Run: headless pygame with SDL's dummy video driver; simulated clock (each Clock.tick advances the game by its frame time, no real sleeping); random seed 0; keys injected as events and as key.get_pressed() state; no mouse input.
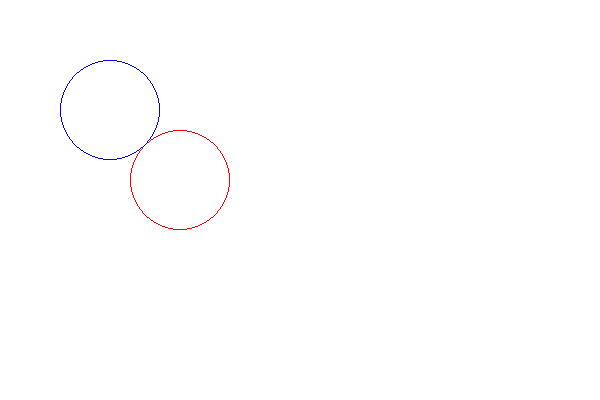
Frame 1 of 4 · flips 1–60 · no input
Frame 2 of 4 · flips 61–180 · tapped SPACE, RETURN · held RIGHT (→), D · screen unchanged from frame 1, image omitted
Frame 3 of 4 · flips 181–300 · held DOWN (↓), S · screen unchanged from frame 2, image omitted
Frame 4 of 4 · flips 301–420 · held LEFT (←), A, UP (↑), W · screen unchanged from frame 3, image omitted

The pygame program that drew these frames:

import math
import pygame
from pygame.locals import *
from random import randint 

class Asteroide:
    def __init__(self , x, y, raio):
        self.x = x
        self.y = y
        self.raio = raio


def colisao(ast1, ast2):
    distancia =  math.sqrt( ((ast1.x-ast2.x)**2)+((ast1.y-ast2.y)**2) )
    print('distancia: ', distancia)
    if (ast1.raio + ast2.raio) >= distancia:
        return True
    else:
        return False


asteroides = []
asteroides.append(Asteroide(180,180, 50))
asteroides.append(Asteroide(110,110, 50))


print(colisao(asteroides[0],asteroides[1]))

#importa a biblioteca pygame


#inicializa as módulos dessa biblioteca.
pygame.init()

#Seta o tamanho da janela
screen = pygame.display.set_mode((600,400))

#troca a cor da janela para branco
screen.fill((255,255,255))

colorCirc1 = (255,0,0)
colorCirc2 = (0,0,255)

pygame.draw.circle(screen, colorCirc1, (asteroides[0].x, asteroides[0].y), asteroides[0].raio, 1)
pygame.draw.circle(screen, colorCirc2, (asteroides[1].x, asteroides[1].y), asteroides[1].raio, 1)

while True:
    for event in pygame.event.get():
        if event.type == QUIT:
            pygame.quit()
            quit()
#atualiza a cor da janela
    pygame.display.flip()
